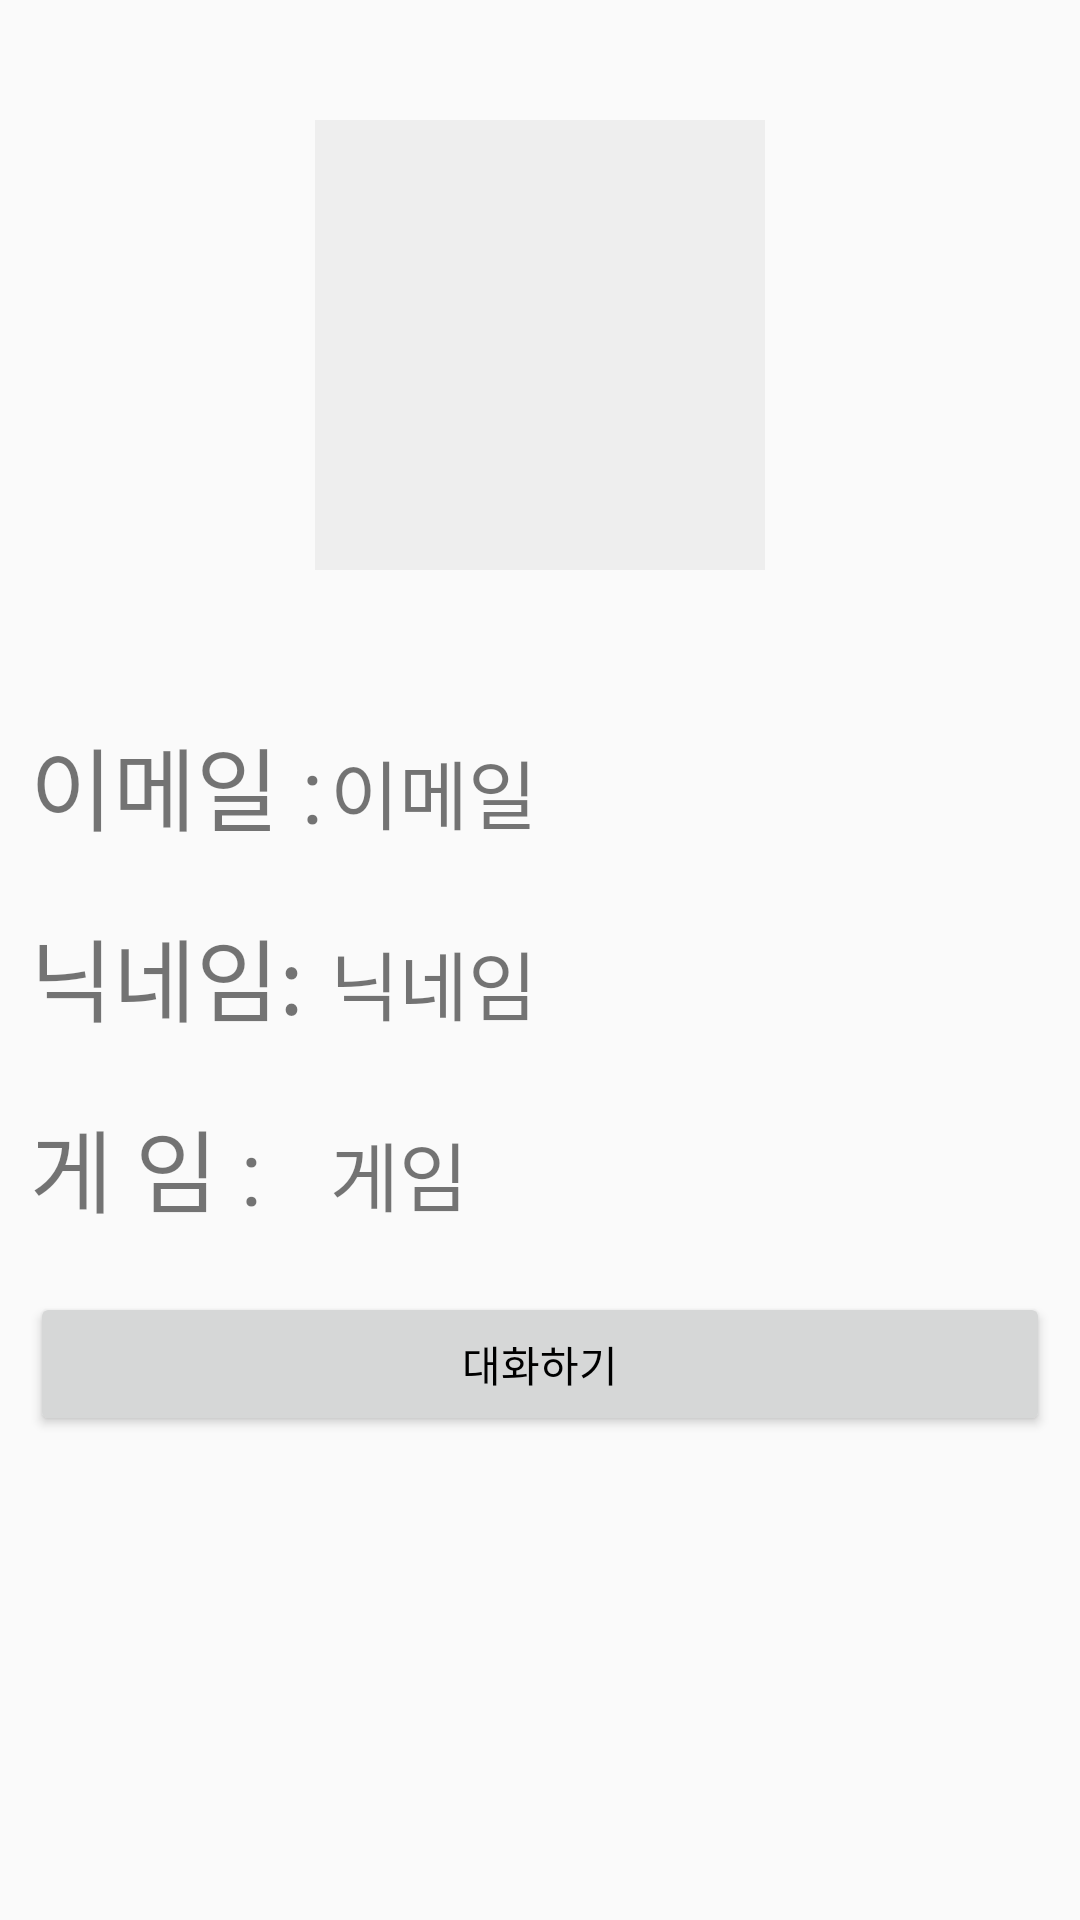

Here is an Android app screen rendered from its layout file. Give the layout XML and the strings, colors and styles it references.
<!-- AndroidManifest.xml: application theme AppTheme -->
<!-- res/layout/otherprofile.xml -->
<?xml version="1.0" encoding="utf-8"?>
<LinearLayout xmlns:android="http://schemas.android.com/apk/res/android"
    android:orientation="vertical" android:layout_width="match_parent"
    android:layout_height="match_parent"
    android:layout_marginLeft="15dp"
    android:layout_marginRight="15dp"
    >

    
    
    
    
    
    
    
    
    <ImageView
        android:id="@+id/otherprofileIMG"
        android:layout_margin="40dp"
        android:layout_width="150dp"
        android:layout_height="150dp"
        android:layout_gravity="center"
        android:background="#eee"
    ></ImageView>
    <LinearLayout
        android:padding="10dp"
        android:layout_width="match_parent"
        android:layout_height="wrap_content"
        android:orientation="horizontal">
        <TextView
            android:gravity="left"
            android:layout_width="100dp"
            android:layout_height="wrap_content"
            android:text="이메일 : "
            android:textSize="30dp"
            ></TextView>
        <TextView
            android:id="@+id/otheremail"
            android:layout_width="wrap_content"
            android:layout_height="wrap_content"
            android:text="이메일"
            android:textSize="25dp"
            ></TextView>



    </LinearLayout>



    <LinearLayout
        android:padding="10dp"
        android:layout_width="match_parent"
        android:layout_height="wrap_content"
        android:orientation="horizontal">
        <TextView
            android:layout_width="100dp"
            android:layout_height="wrap_content"
            android:gravity="left"
            android:text="닉네임:"
            android:textSize="30dp"
            ></TextView>
        <TextView
            android:text="닉네임"
            android:textSize="25dp"
            android:id="@+id/othernicname"
            android:layout_width="match_parent"
            android:layout_height="wrap_content">

        </TextView>


    </LinearLayout>


    <LinearLayout
        android:padding="10dp"
        android:layout_width="match_parent"
        android:layout_height="wrap_content"
        android:orientation="horizontal">
        <TextView
            android:gravity="left"
            android:layout_width="100dp"
            android:layout_height="wrap_content"
            android:text="게 임 :"
            android:textSize="30dp"
            ></TextView>
        <TextView
            android:text="게임"
            android:id="@+id/othergame"
            android:textSize="25dp"
            android:layout_width="match_parent"
            android:layout_height="wrap_content">

        </TextView>


    </LinearLayout>


    <LinearLayout
        android:padding="10dp"
        android:layout_width="match_parent"
        android:layout_height="wrap_content"
        android:orientation="horizontal">
        <Button
            android:id="@+id/modiBTN"
            android:layout_width="wrap_content"
            android:layout_height="wrap_content"
            android:layout_weight="1"
            android:text="대화하기">

        </Button>




    </LinearLayout>

</LinearLayout>
<!-- resources referenced by this layout -->
<resources>
  <style name="AppTheme" parent="Theme.AppCompat.Light">
          
          <item name="colorPrimary">#F0E68C</item>
          <item name="android:textColorPrimary">#000000</item>
          <item name="colorPrimaryDark">@color/colorPrimaryDark</item>
          <item name="colorAccent">@color/colorAccent</item>
  
  
  
  
      </style>
  <!-- not gathered from this repository: default colours our renderer supplied (Android Studio template values) -->
  <color name="colorPrimaryDark">#FF3700B3</color>
  <color name="colorAccent">#FF03DAC5</color>
</resources>
